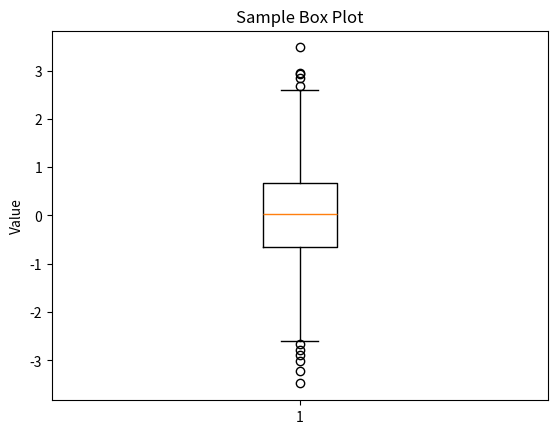

Generate this figure with matplotlib:
# used for outlier detection and to visualize the distribution of data

import matplotlib.pyplot as plt
import numpy as np  

data = np.random.randn(1000)  # generate 1000 random numbers from a normal distribution

plt.boxplot(data)
plt.title("Sample Box Plot")
plt.ylabel("Value")
plt.show()
